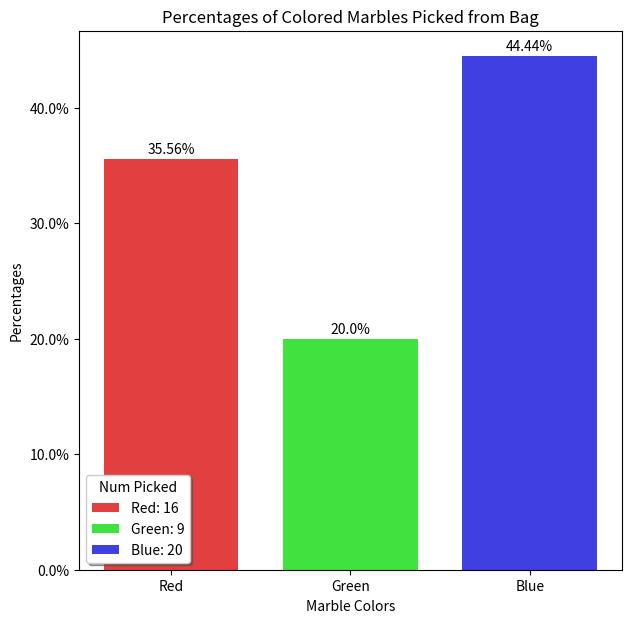

Recreate this plot in Python.
import random
import matplotlib.pyplot as plt
from matplotlib.ticker import FuncFormatter

prints = False

x = [1, 2, 3]

width = 0.75

rMarbles = 30
gMarbles = 20
bMarbles = 40

numPicks = (rMarbles + gMarbles + bMarbles) // 2

def addMarbles(rNum, gNum, bNum):
	bag = rNum * ["red"] + gNum * ["green"] + bNum * ["blue"]

	if prints:
		print(bag)
	return bag

def pickMarbles(bag):
	choice = random.randrange(0, len(bag))

	if bag[choice] == "red":
		if prints:
			print("it's red!")
		bag.pop(choice)
		return "red"

	elif bag[choice] == "green":
		if prints:
			print("it's green!")
		bag.pop(choice)
		return "green"

	elif bag[choice] == "blue":
		if prints:
			print("it's blue!")
		bag.pop(choice)
		return "blue"

	else:
		print("error, marble color not found")

def checkPicks(bag):
	redPick = 0
	greenPick = 0
	bluePick = 0

	for i in range(numPicks):
		result = pickMarbles(bag)

		if result == "red":
			redPick += 1
		elif result == "green":
			greenPick += 1
		elif result == "blue":
			bluePick += 1

	if prints:
		print("red was picked ", redPick, " times")
		print("green was picked ", greenPick, " times")
		print("blue was picked ", bluePick, " times")

	return(redPick, greenPick, bluePick)

def percents(x, pos):
	return '%1.1fp' % (x * 100)

def autolabel(rects):
    """Attach a text label above each bar in *rects*, displaying its height."""
    for rect in rects:
        height = rect.get_height()
        ax.annotate('{}%'.format(round(height * 100, 2)),
                    xy=(rect.get_x() + rect.get_width() / 2, height),
                    xytext=(0, 2),  # 2 points vertical offset
                    textcoords="offset points",
                    ha='center', va='bottom')

marbleBag = addMarbles(rMarbles, gMarbles, bMarbles)

if prints:
	print("Bag before picks: ", marbleBag)
	print("Len of bag before picks: ", len(marbleBag))

(rResults, gResults, bResults) = checkPicks(marbleBag)

if prints:
	print("Red results: ", rResults)
	print("Green results: ", gResults)
	print("Blue results: ", bResults)

	print("Bag after picks: ", marbleBag)
	print("Len of bag after picks: ", len(marbleBag))


formatter = FuncFormatter(percents)

valsR = [rResults/numPicks]
valsG = [gResults/numPicks]
valsB = [bResults/numPicks]

rL = "Red: " + str(rResults) # + " Theoretical: " + str(redTheory * 100) + "%"
gL = "Green: "+str(gResults) # + " Theoretical: " + str(greenTheory * 100) + "%"
bL = "Blue: " + str(bResults) #+ " Theoretical: " + str(blueTheory * 100) + "%"

rColor = (0.85, 0, 0, 0.75)
gColor = (0, 0.85, 0, 0.75)
bColor = (0, 0, 0.85, 0.75)

fig, ax = plt.subplots(figsize = (7, 7))
rects1 = ax.bar(x[0], valsR, width, color = rColor, label = rL)
rects2 = ax.bar(x[1], valsG, width, color = gColor, label = gL)
rects3 = ax.bar(x[2], valsB, width, color = bColor, label = bL)
plt.xticks(x, ("Red", "Green", "Blue"))
ticks = ax.get_yticks()
# ax.yaxis.set_major_formatter(formatter)
ax.set_yticklabels(['{:,.1%}'.format(x) for x in ticks])

ax.legend(loc = 'lower left', fancybox=True, shadow=True, title="Num Picked")

ax.set_ylabel('Percentages')
ax.set_xlabel('Marble Colors')
ax.set_title('Percentages of Colored Marbles Picked from Bag')

autolabel(rects1)
autolabel(rects2)
autolabel(rects3)

plt.show()